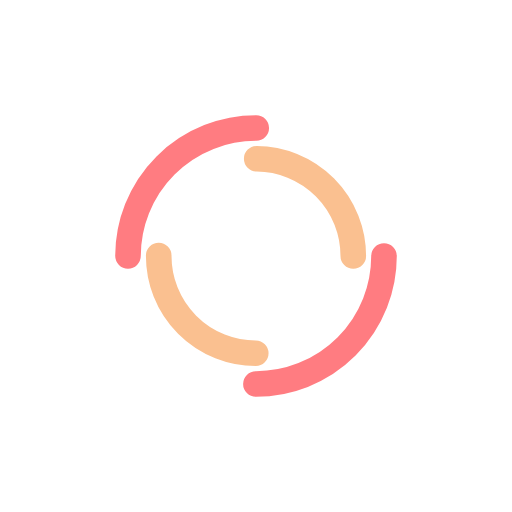
t = 0.00 s
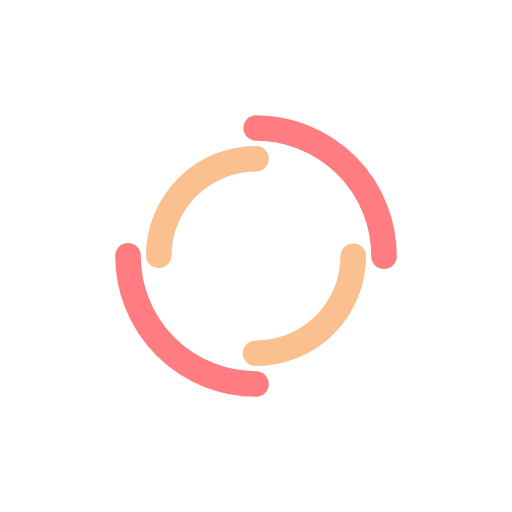
t = 0.25 s
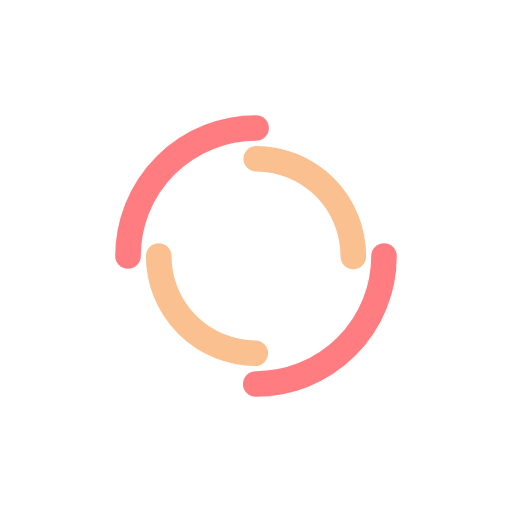
t = 0.50 s
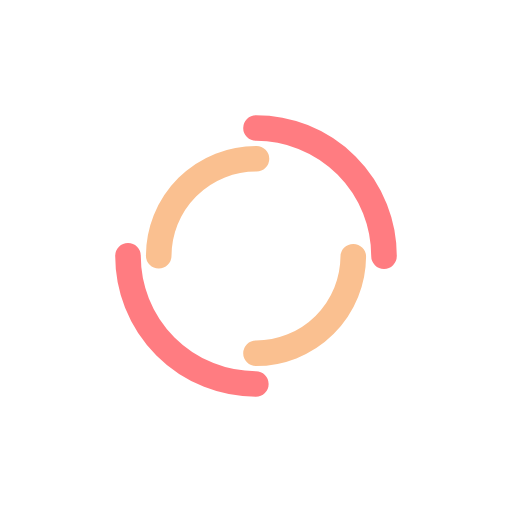
t = 0.75 s

The animated SVG that drew these frames (rendered in a browser with its animation timeline set to each time). Animation: 2 SMIL elements (animateTransform=2); one cycle of 1.00 s, repeats indefinitely.

<svg width="120px" height="120px" xmlns="http://www.w3.org/2000/svg" viewBox="0 0 100 100" preserveAspectRatio="xMidYMid" class="lds-double-ring"><circle cx="50" cy="50" fill="none" stroke-linecap="round" r="25" stroke-width="5" stroke="#ff7c81" stroke-dasharray="39.269908169872416 39.269908169872416" transform="rotate(360 -8.10878e-8 -8.10878e-8)"><animateTransform attributeName="transform" type="rotate" calcMode="linear" values="0 50 50;360 50 50" keyTimes="0;1" dur="1s" begin="0s" repeatCount="indefinite"></animateTransform></circle><circle cx="50" cy="50" fill="none" stroke-linecap="round" r="19" stroke-width="5" stroke="#fac090" stroke-dasharray="29.845130209103033 29.845130209103033" stroke-dashoffset="29.845130209103033" transform="rotate(-360 -8.10878e-8 -8.10878e-8)"><animateTransform attributeName="transform" type="rotate" calcMode="linear" values="0 50 50;-360 50 50" keyTimes="0;1" dur="1s" begin="0s" repeatCount="indefinite"></animateTransform></circle></svg>